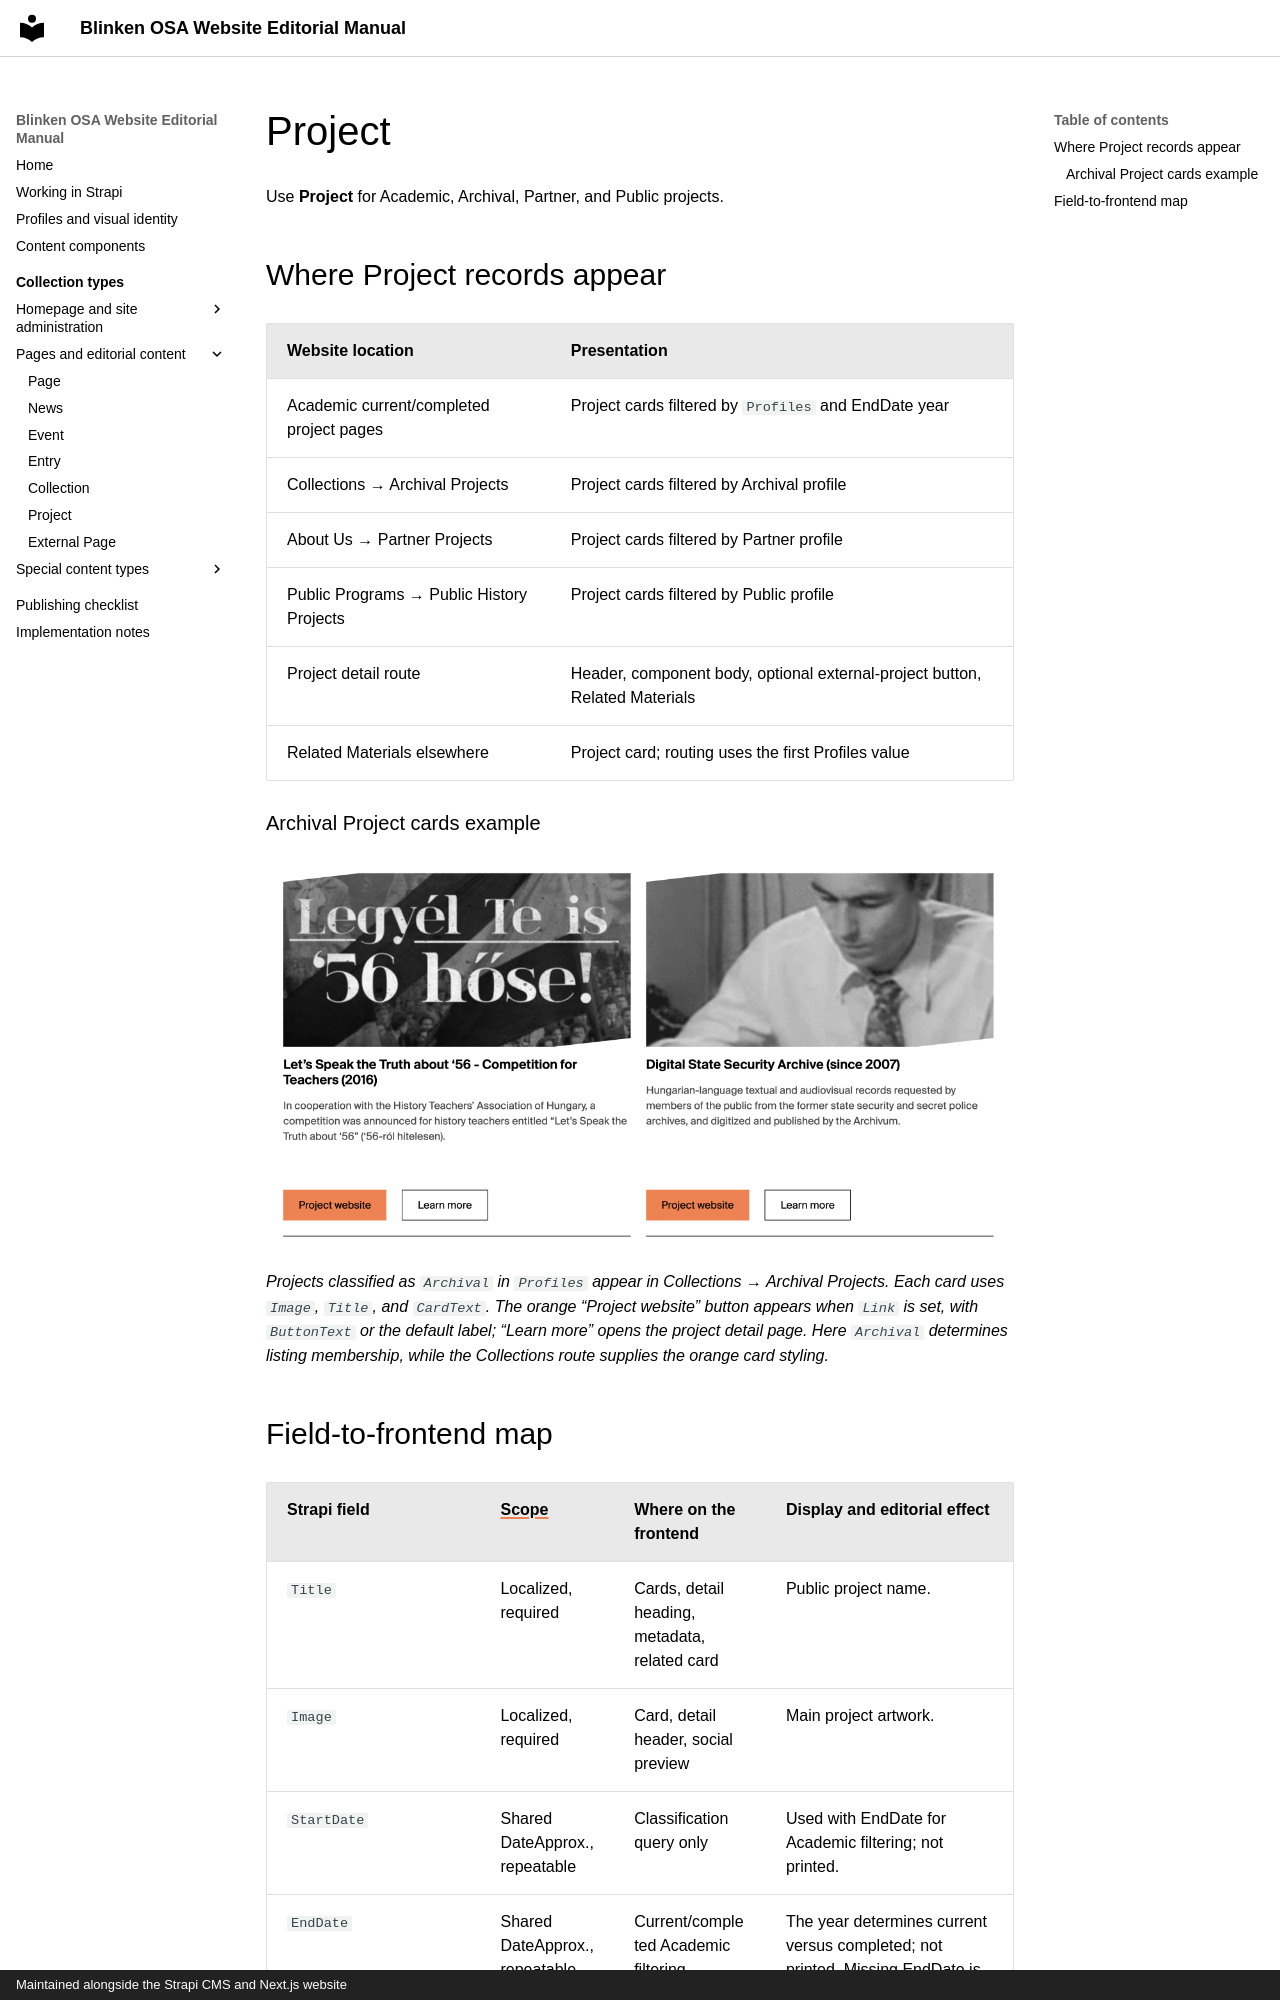

repository: BlinkenOSA/website-manual · page: collection-types/project/index.html · generator: mkdocs · copyright: Maintained alongside the Strapi CMS and Next.js website

# Project

Use **Project** for Academic, Archival, Partner, and Public projects.

## Where Project records appear

| Website location | Presentation |
| --- | --- |
| Academic current/completed project pages | Project cards filtered by `Profiles` and EndDate year |
| Collections → Archival Projects | Project cards filtered by Archival profile |
| About Us → Partner Projects | Project cards filtered by Partner profile |
| Public Programs → Public History Projects | Project cards filtered by Public profile |
| Project detail route | Header, component body, optional external-project button, Related Materials |
| Related Materials elsewhere | Project card; routing uses the first Profiles value |

### Archival Project cards example

![Two Archival Project cards with images, titles, summaries, orange Project website buttons, and Learn more buttons](../assets/project-archival-cards-example.png)

*Projects classified as `Archival` in `Profiles` appear in Collections → Archival Projects. Each card uses `Image`, `Title`, and `CardText`. The orange “Project website” button appears when `Link` is set, with `ButtonText` or the default label; “Learn more” opens the project detail page. Here `Archival` determines listing membership, while the Collections route supplies the orange card styling.*
